Run: headless pygame with SDL's dummy video driver; simulated clock (each Clock.tick advances the game by its frame time, no real sleeping); random seed 0; keys injected as events and as key.get_pressed() state; no mouse input.
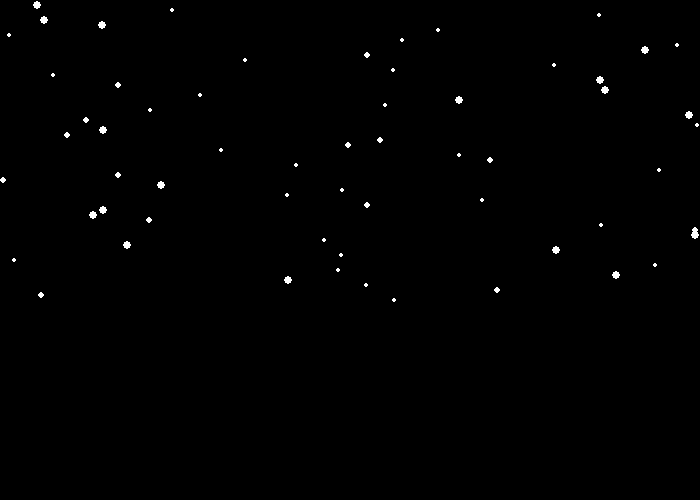
Frame 1 of 4 · flips 1–60 · no input
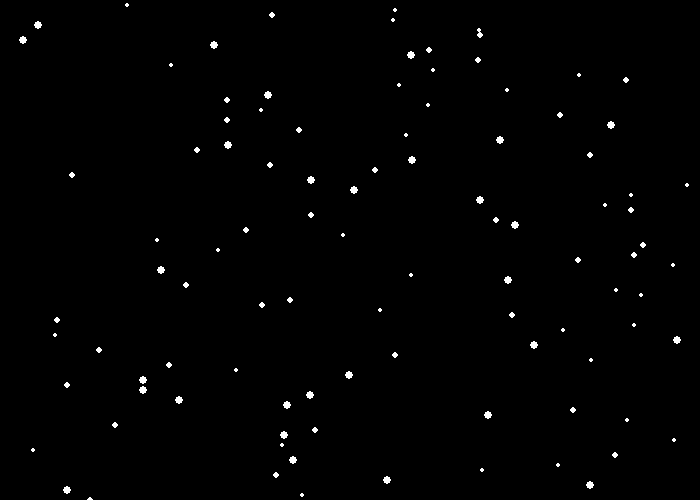
Frame 2 of 4 · flips 61–180 · tapped SPACE, RETURN · held RIGHT (→), D
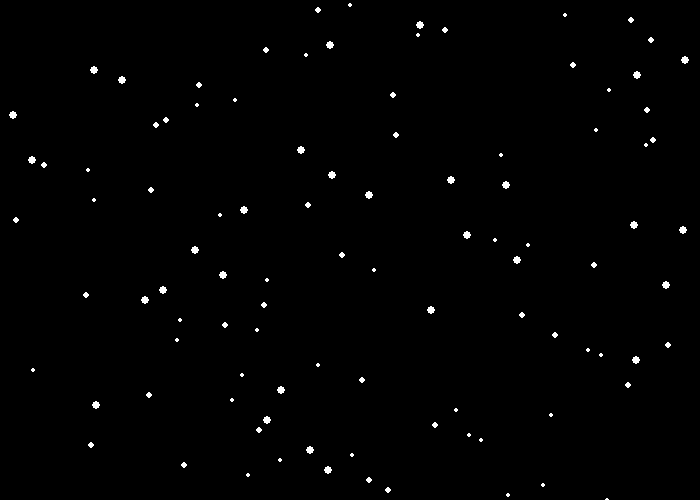
Frame 3 of 4 · flips 181–300 · held DOWN (↓), S
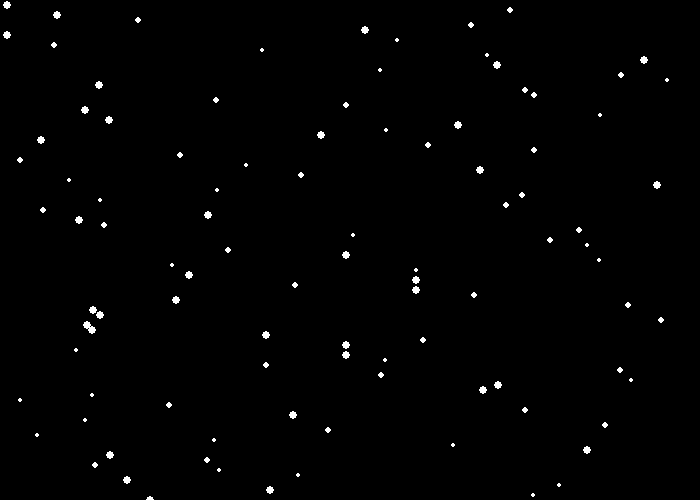
Frame 4 of 4 · flips 301–420 · held LEFT (←), A, UP (↑), W

The pygame program that drew these frames:

"""
 Pygame base template for opening a window

 Sample Python/Pygame Programs
 Simpson College Computer Science
 http://programarcadegames.com/
 http://simpson.edu/computer-science/

 Explanation video: http://youtu.be/vRB_983kUMc
"""

import pygame
import random

# Define some colors
BLACK = (0, 0, 0)
WHITE = (255, 255, 255)
GREEN = (0, 255, 0)
RED = (255, 0, 0)
BLUE = (0, 0, 255)

pygame.init()

# Set the width and height of the screen [width, height]
size = (700, 500)
screen = pygame.display.set_mode(size)
pygame.display.set_caption("Snow")


class SnowFlake():
	'''
    This class will be used to create the SnowFlake Objects.
    It takes: 
        size - an integer that tells us how big we want the snowflake
        position - a 2 item list that tells us the coordinates of the snowflake (x,y) 
        wind - a boolean that lets us know if there is any wind or not.  
	'''
	def __init__(self, size, position, wind=False):
		self.size = size
		self.position = position
		self.wind = wind
    
	def fall(self, speed):
		self.position[1] += speed
		
		
		if self.wind == True:
			self.position[0]+= speed
		'''
        Take in a int that represnts the speed at which the snowflake is falling in the y-direction.  
        A + int will have the snowflake falling down the screen. 
        A - int will have the snowflake falling up the screen. 
        
        If wind = True
            - the x direction of the snowflake changes
		'''
        
	def draw(self,size):
		pygame.draw.circle(screen,WHITE,(self.position[0],self.position[1]),size)			#circle(Surface, color, pos, radius, width=0)
		'''
        Uses pygame and the global screen variable to draw the snowflake on the screen
		'''
		
	# ---- end of class is here!	

# Loop until the user clicks the close button.
done = False
# Used to manage how fast the screen updates
clock = pygame.time.Clock()
# Speed
speed = 5


# Snow List - it's empty in the beginning! You must initialize
# snowflakes objects in the code below.
snow_list = []

# -------- Main Program Loop -----------
y=0
while not done:
    # --- Main event loop
	for event in pygame.event.get():
		if event.type == pygame.QUIT:
			done = True

	# --- Screen-clearing code goes here
	screen.fill(BLACK)
	# Begin Snow
	x = random.randrange(0,700)
	#y = random.randrange(0,500)
	
	snow_list.append(SnowFlake(4,[x,0],False))
	for i in snow_list:
		size = random.randrange(2,5)
		i.fall(speed)
		i.draw(size)
		
	#call or make the object place into a list
	#call the fall function on that object
	
	
    



    


	# End Snow
	# --- update screen
	pygame.display.flip()

	# --- Limit to 60 frames per second
	clock.tick(60)

# Close the window and quit.
pygame.quit()
exit() # Needed when using IDLE
